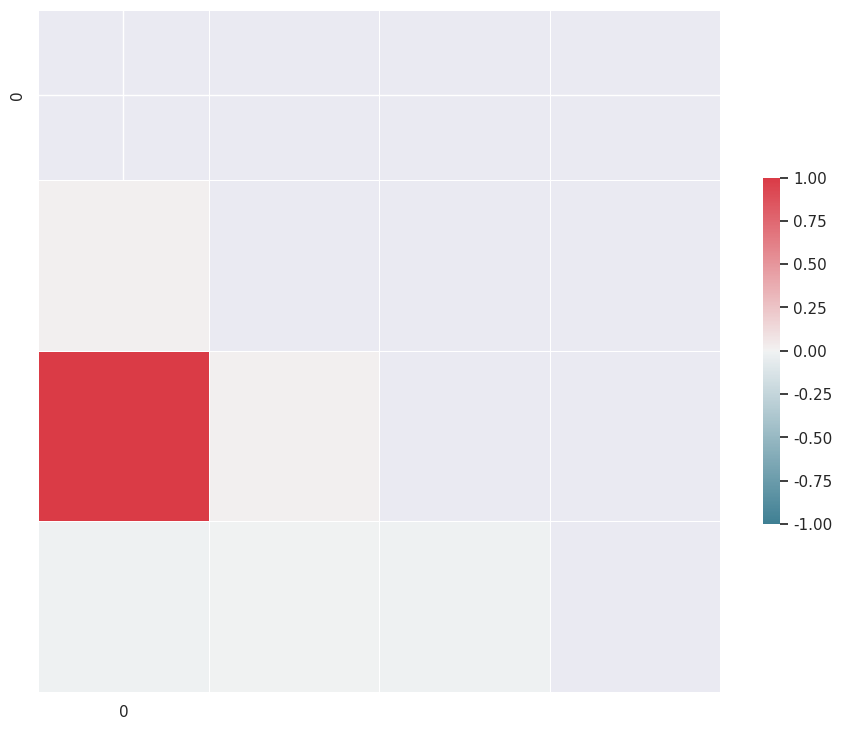

This figure's Python source:
import seaborn as sns
import numpy as np
import matplotlib.pyplot as plt
import pandas as pd
import scipy.stats as stats
from scipy.stats import multivariate_normal

n = 1000
x1 = stats.norm(0, 1).rvs(n)
x2 = stats.norm(0, 1).rvs(n)
x4 = stats.norm(0, 1).rvs(n)
X = np.stack((x1, x2, 2 * x1, x4), 1)

# heatmapy korelacji
df = pd.DataFrame(X)
# sns.pairplot(df)  # , kind="reg"
# plt.show()

sns.set(style="darkgrid")

corr = df.corr()

# Generate a mask for the upper triangle
mask = np.zeros_like(corr, dtype=np.bool_)
mask[np.triu_indices_from(mask)] = True

# Set up the matplotlib figure
f, ax = plt.subplots(figsize=(11, 9))

# Generate a custom diverging colormap
cmap = sns.diverging_palette(220, 10, as_cmap=True)

# Draw the heatmap with the mask and correct aspect ratio
sns.heatmap(
    corr,
    mask=mask,
    cmap=cmap,
    vmin=-1,
    vmax=1,
    square=True,
    xticklabels=5,
    yticklabels=5,
    linewidths=0.5,
    cbar_kws={"shrink": 0.5},
    ax=ax,
)
plt.show()
corr
